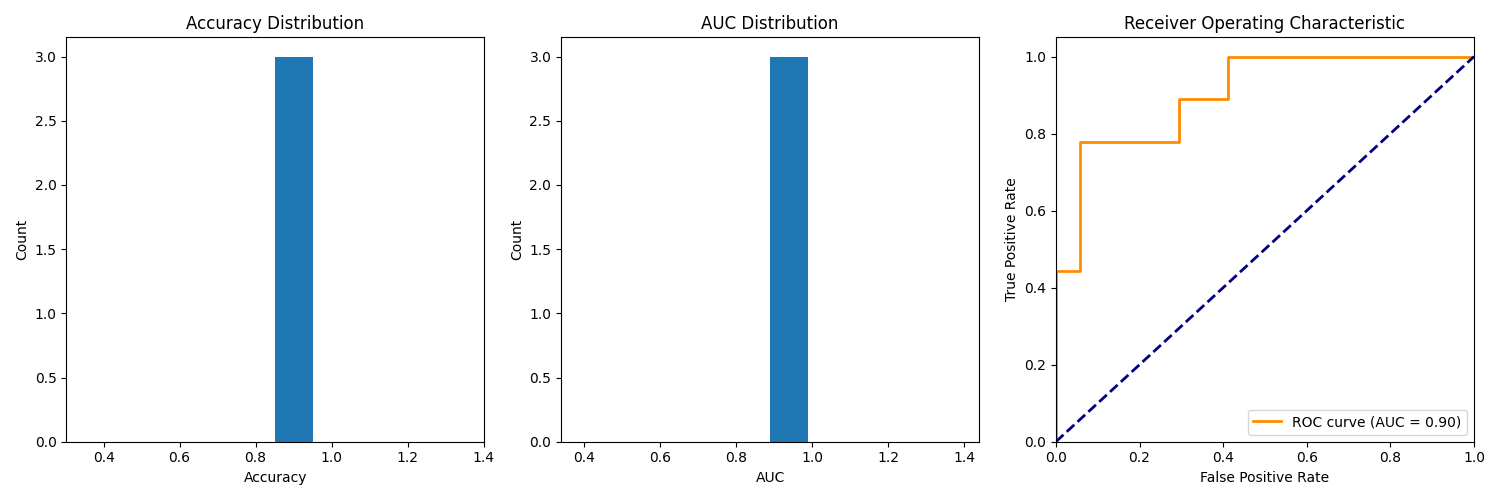

The file beside this chart, header and first rows:
mean_accuracy, std_accuracy, mean_auc, std_auc, n_samples, n_features, selected_features
0.8519, 0.1386, 0.8889, 0.12, 26, 5, [662, 316, 587, 629, 143]
